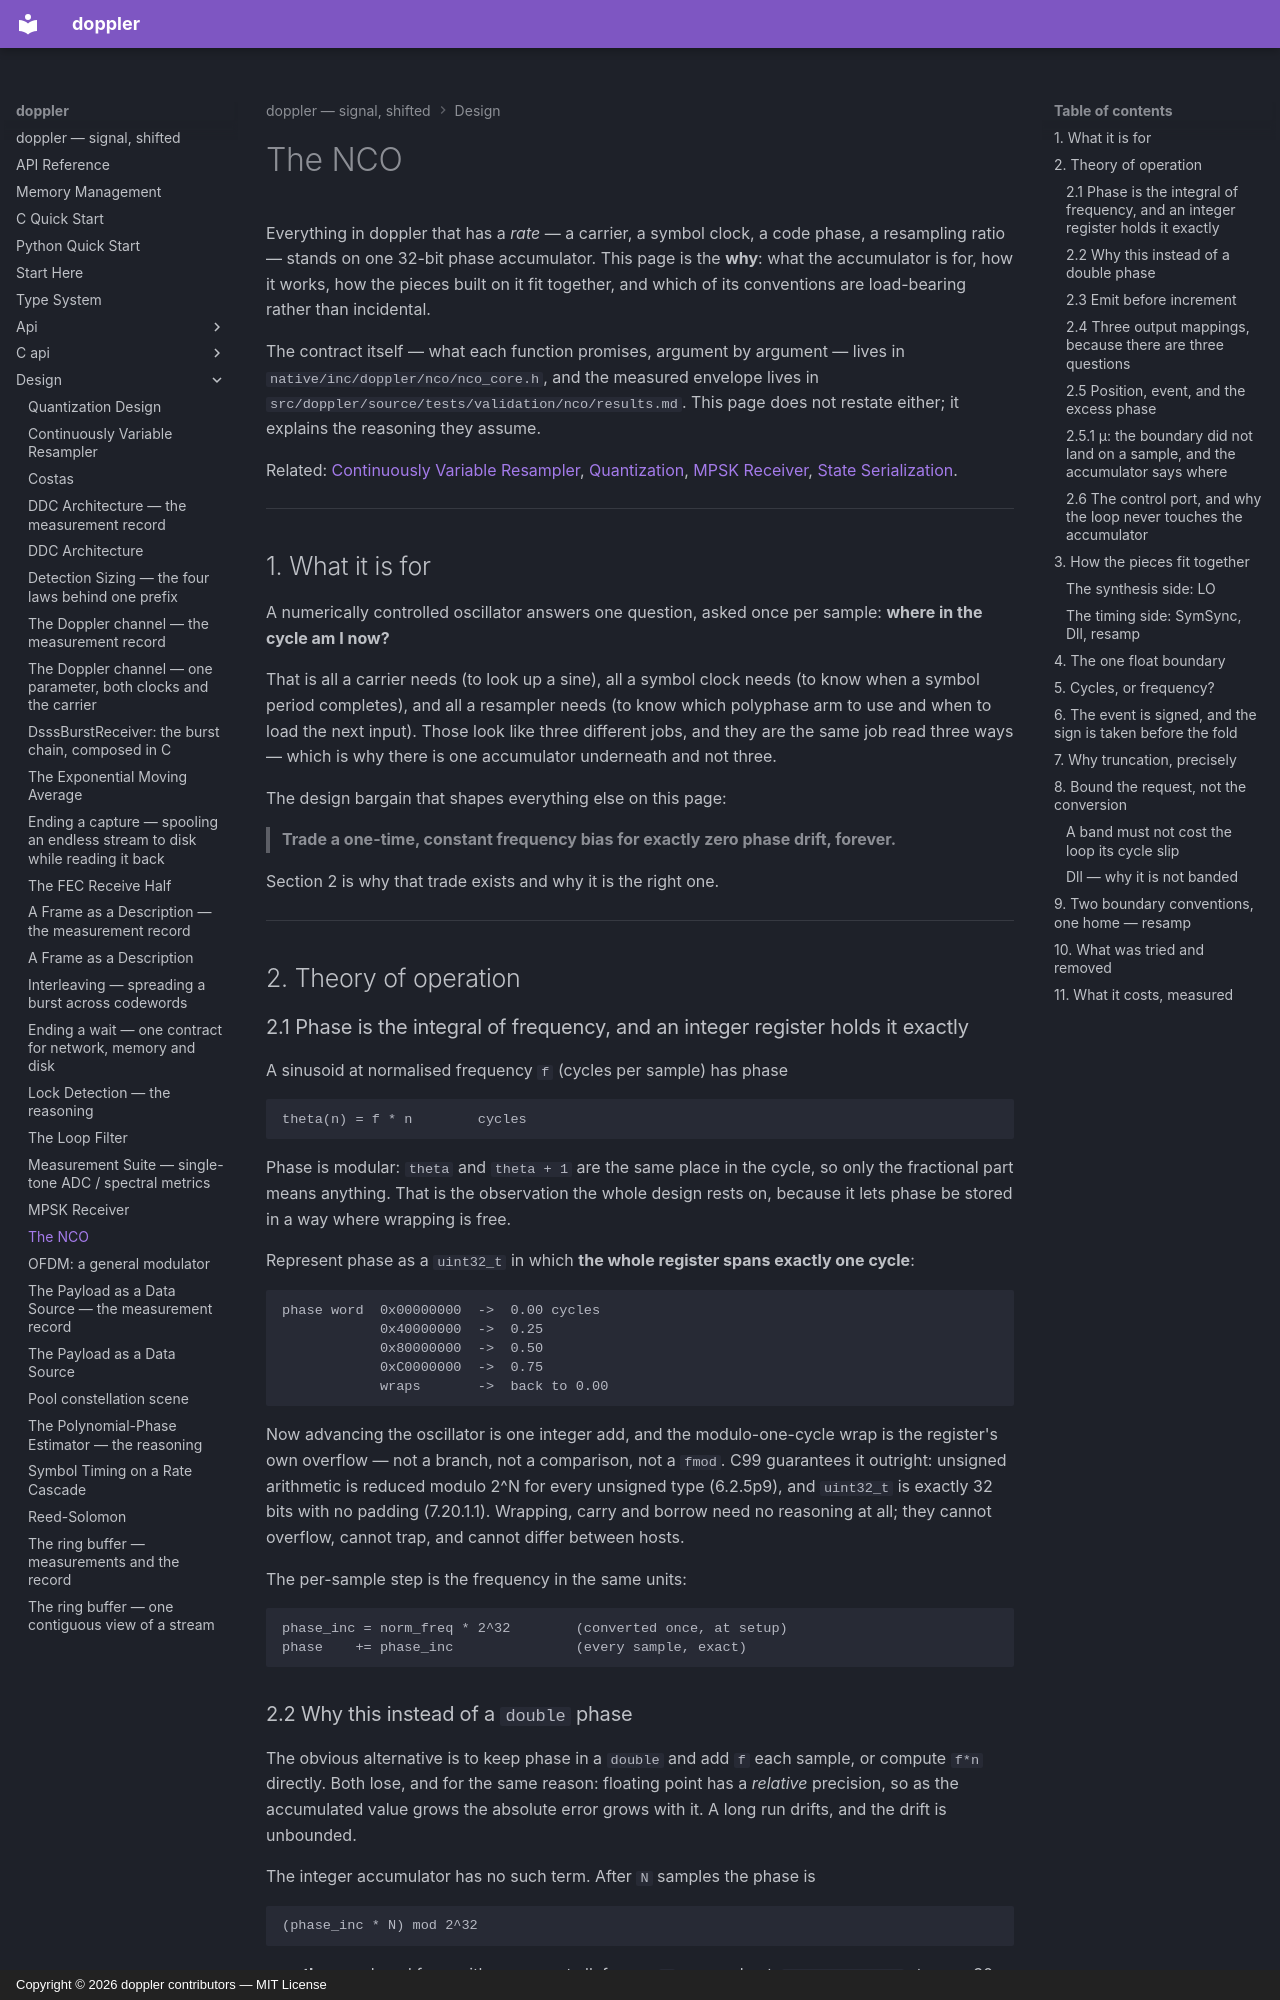

repository: doppler-dsp/doppler · page: design/nco/index.html · generator: mkdocs · copyright: Copyright © 2026 doppler contributors — MIT License

---
description: "the 32-bit phase accumulator every rate in the library stands on: why an integer register instead of a double, the one float boundary, and how carrier and timing read the same thing"
---

# The NCO

Everything in doppler that has a *rate* — a carrier, a symbol clock, a code
phase, a resampling ratio — stands on one 32-bit phase accumulator. This page
is the **why**: what the accumulator is for, how it works, how the pieces
built on it fit together, and which of its conventions are load-bearing
rather than incidental.

The contract itself — what each function promises, argument by argument —
lives in `native/inc/doppler/nco/nco_core.h`, and the measured envelope lives in
`src/doppler/source/tests/validation/nco/results.md`. This page does not restate
either; it explains the reasoning they assume.

Related: [Continuously Variable Resampler](RESAMPLER.md),
[Quantization](QUANTIZATION.md), [MPSK Receiver](mpsk.md),
[State Serialization](state-serialization.md).

______________________________________________________________________

## 1. What it is for

A numerically controlled oscillator answers one question, asked once per
sample: **where in the cycle am I now?**

That is all a carrier needs (to look up a sine), all a symbol clock needs (to
know when a symbol period completes), and all a resampler needs (to know
which polyphase arm to use and when to load the next input). Those look like
three different jobs, and they are the same job read three ways — which is
why there is one accumulator underneath and not three.

The design bargain that shapes everything else on this page:

> **Trade a one-time, constant frequency bias for exactly zero phase drift,
> forever.**

Section 2 is why that trade exists and why it is the right one.

______________________________________________________________________

## 2. Theory of operation

### 2.1 Phase is the integral of frequency, and an integer register holds it exactly

A sinusoid at normalised frequency `f` (cycles per sample) has phase

```text
theta(n) = f * n        cycles
```

Phase is modular: `theta` and `theta + 1` are the same place in the cycle, so
only the fractional part means anything. That is the observation the whole
design rests on, because it lets phase be stored in a way where wrapping is
free.

Represent phase as a `uint32_t` in which **the whole register spans exactly
one cycle**:

```text
phase word  0x00000000  ->  0.00 cycles
            0x40000000  ->  0.25
            0x80000000  ->  0.50
            0xC0000000  ->  0.75
            wraps       ->  back to 0.00
```

Now advancing the oscillator is one integer add, and the modulo-one-cycle
wrap is the register's own overflow — not a branch, not a comparison, not a
`fmod`. C99 guarantees it outright: unsigned arithmetic is reduced modulo 2^N
for every unsigned type (6.2.5p9), and `uint32_t` is exactly 32 bits with no
padding (7.20.1.1). Wrapping, carry and borrow need no reasoning at all; they
cannot overflow, cannot trap, and cannot differ between hosts.

The per-sample step is the frequency in the same units:

```text
phase_inc = norm_freq * 2^32        (converted once, at setup)
phase    += phase_inc               (every sample, exact)
```

### 2.2 Why this instead of a `double` phase

The obvious alternative is to keep phase in a `double` and add `f` each
sample, or compute `f*n` directly. Both lose, and for the same reason:
floating point has a *relative* precision, so as the accumulated value grows
the absolute error grows with it. A long run drifts, and the drift is
unbounded.

The integer accumulator has no such term. After `N` samples the phase is

```text
(phase_inc * N) mod 2^32
```

**exactly** — a closed form with no error at all, for any `N`, on any host.
`test_lo_core.c` streams 30 million samples through the LO's NCO and checks
the accumulator against that expression; it matches, and the output never leaves the unit
circle.

What is given up is *frequency* resolution. `phase_inc` is an integer, so the
realised frequency is quantized to `fs / 2^32` — at `fs = 21 MHz`, about
4.9 mHz. Two consequences, and both are benign:

- The error is a **constant** offset, not a growing one. A carrier or code
    loop's integrator absorbs a constant frequency error and leaves no
    steady-state phase error behind, so a closed loop never sees it.
- The error is **one-sided** — the conversion truncates, so the realised
    frequency is at most one step low and never high (§7).

That is the bargain: a fixed, absorbable frequency bias in exchange for phase
that is exact indefinitely. For a receiver that runs for hours, that is not a
close call.
